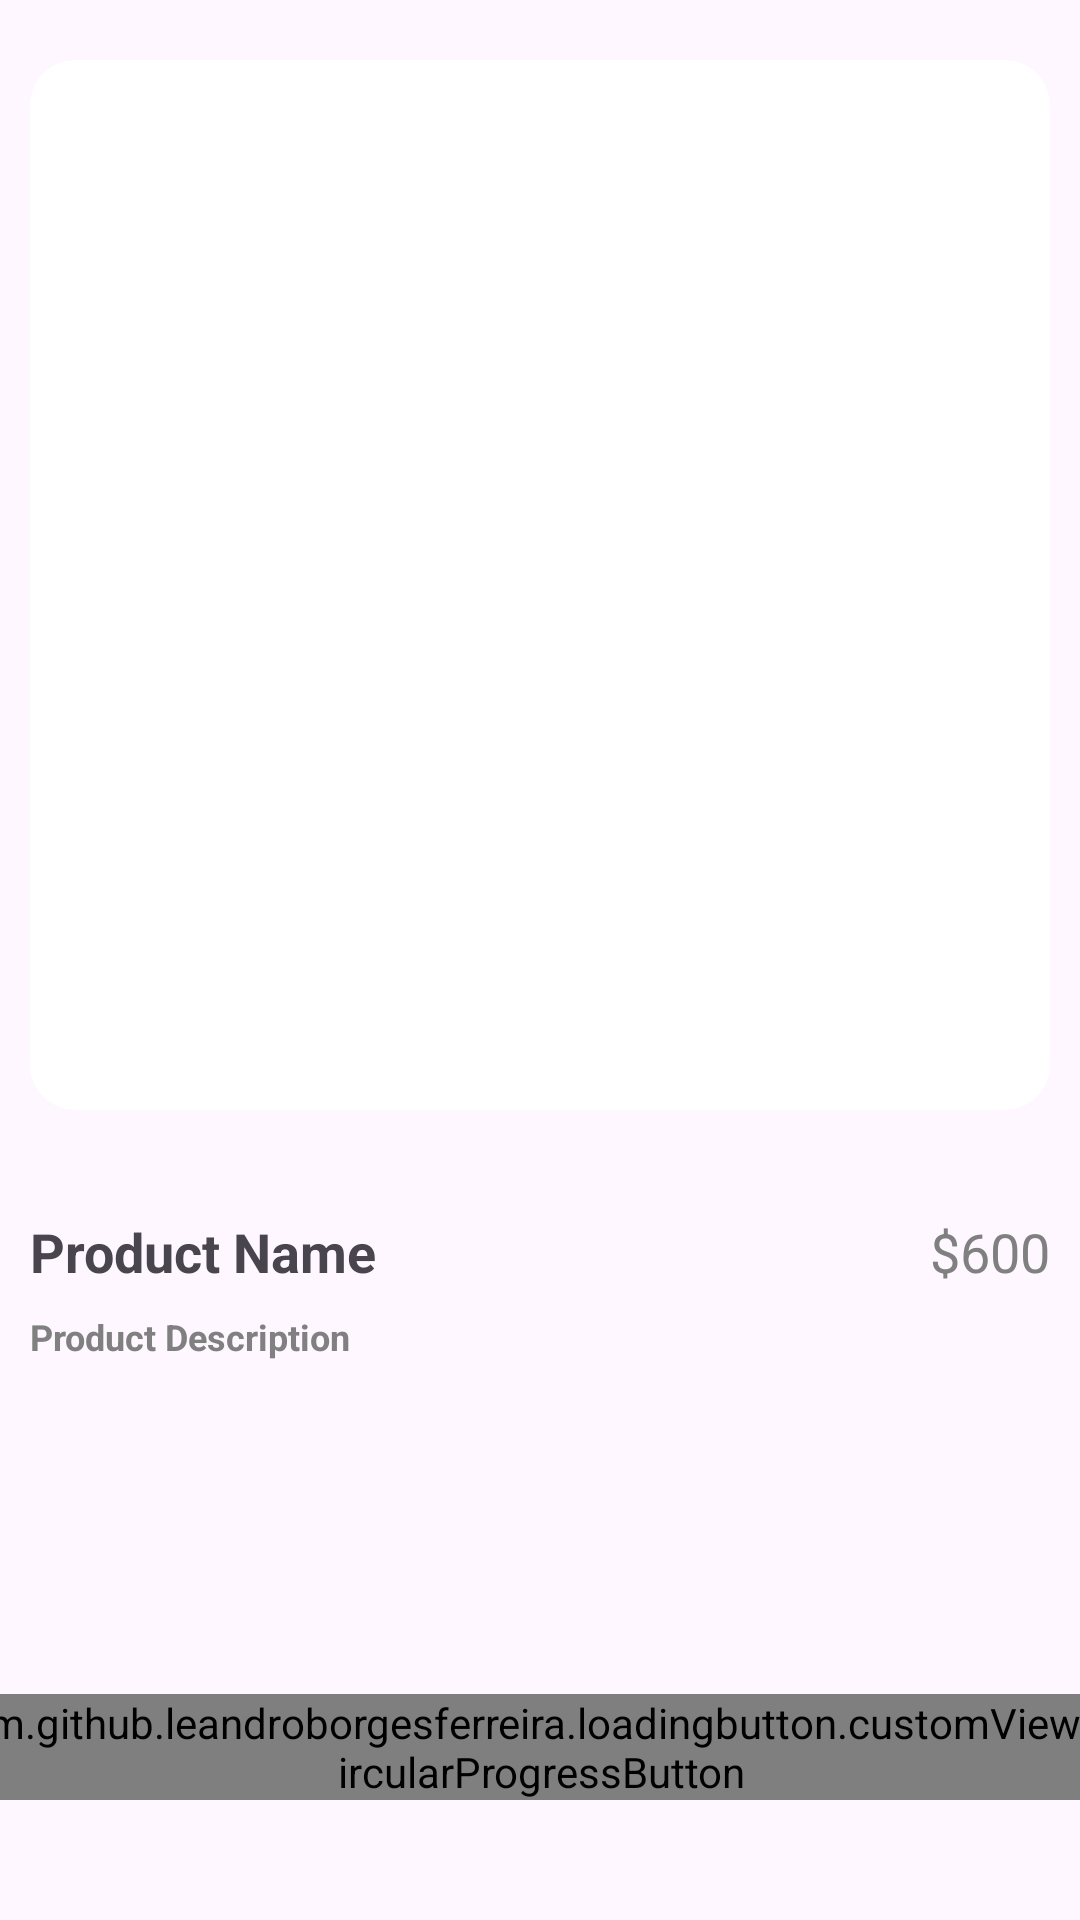

Reconstruct the res/layout file that produces this screen, plus the resources it refers to.
<!-- AndroidManifest.xml: application theme Theme.ShopSmart -->
<!-- res/layout/fragment_product_detailes.xml -->
<?xml version="1.0" encoding="utf-8"?>
<androidx.core.widget.NestedScrollView xmlns:android="http://schemas.android.com/apk/res/android"
    xmlns:tools="http://schemas.android.com/tools"
    android:layout_width="match_parent"
    android:layout_height="match_parent"
    xmlns:app="http://schemas.android.com/apk/res-auto"
    android:fillViewport="true">

    <androidx.constraintlayout.widget.ConstraintLayout
        android:layout_width="match_parent"
        android:layout_height="match_parent">
        
        <androidx.cardview.widget.CardView
            android:id="@+id/card_product_images"
            android:layout_width="0dp"
            android:layout_height="350dp"
            android:layout_marginTop="20dp"
            app:cardCornerRadius="15dp"
            app:layout_constraintStart_toStartOf="parent"
            app:layout_constraintEnd_toEndOf="parent"
            app:layout_constraintTop_toTopOf="parent"
            app:cardElevation="0dp"
            android:layout_marginStart="10dp"
            android:layout_marginEnd="10dp">



            <ImageView
                android:id="@+id/product_image"
                android:layout_width="wrap_content"
                android:layout_height="match_parent"
                android:src="@drawable/product_img"
                android:padding="5dp"

               />
        </androidx.cardview.widget.CardView>

        <LinearLayout
            android:id="@+id/linear_title_price"
            android:layout_width="0dp"
            android:layout_height="wrap_content"
            android:orientation="horizontal"
            android:layout_marginTop="35dp"
            app:layout_constraintTop_toBottomOf="@id/card_product_images"
            app:layout_constraintStart_toStartOf="parent"
            app:layout_constraintEnd_toEndOf="parent"
            android:layout_marginStart="10dp"
            android:layout_marginEnd="10dp">

            <TextView
                android:id="@+id/product_name_text_view"
                android:layout_width="wrap_content"
                android:layout_height="wrap_content"
                android:text="Product Name"
                android:layout_weight="1"
                android:textSize="18sp"
                android:textStyle="bold"/>

            <TextView
                android:id="@+id/product_name_text_price"
                android:layout_width="wrap_content"
                android:layout_height="wrap_content"
                android:text="$600"
                android:textSize="18sp"
                android:textColor="@color/g_gray700" />

        </LinearLayout>



        <TextView
            android:id="@+id/product_desc_text_view"
            android:layout_width="wrap_content"
            android:layout_height="wrap_content"
            android:layout_marginTop="8dp"
            android:text="Product Description"
            android:textColor="@color/g_gray700"
            app:layout_constraintTop_toBottomOf="@id/linear_title_price"
            app:layout_constraintStart_toStartOf="@id/linear_title_price"
            android:textSize="12sp"
            android:textStyle="bold" />

        <View
            android:id="@+id/line"
            android:layout_width="0dp"
            android:layout_height="1dp"
            app:layout_constraintStart_toStartOf="parent"
            app:layout_constraintEnd_toEndOf="parent"
            app:layout_constraintTop_toBottomOf="@id/product_desc_text_view"
            android:layout_marginStart="10dp"
            android:layout_marginEnd="10dp"
            android:layout_marginTop="10dp"/>


        <com.github.leandroborgesferreira.loadingbutton.customViews.CircularProgressButton
            android:id="@+id/add_to_cart_button"
            android:layout_width="400dp"
            android:layout_height="wrap_content"
            android:text="Add to Cart"
            android:textColor="@color/white"
            android:background="@color/blue_dark"
            app:layout_constraintTop_toBottomOf="@id/line"
            app:layout_constraintStart_toStartOf="parent"
            app:layout_constraintEnd_toEndOf="parent"
            android:layout_marginTop="100dp"/>


    </androidx.constraintlayout.widget.ConstraintLayout>

</androidx.core.widget.NestedScrollView>
<!-- resources referenced by this layout -->
<resources>
  <color name="blue_dark">#0047AB</color>
  <color name="g_gray700">#808080</color>
  <color name="white">#FFFFFFFF</color>
  <style name="Theme.ShopSmart" parent="Base.Theme.ShopSmart" />
  <style name="Base.Theme.ShopSmart" parent="Theme.Material3.DayNight.NoActionBar">
          
           <item name="colorPrimary">@color/blue_dark</item>
  
      </style>
</resources>
